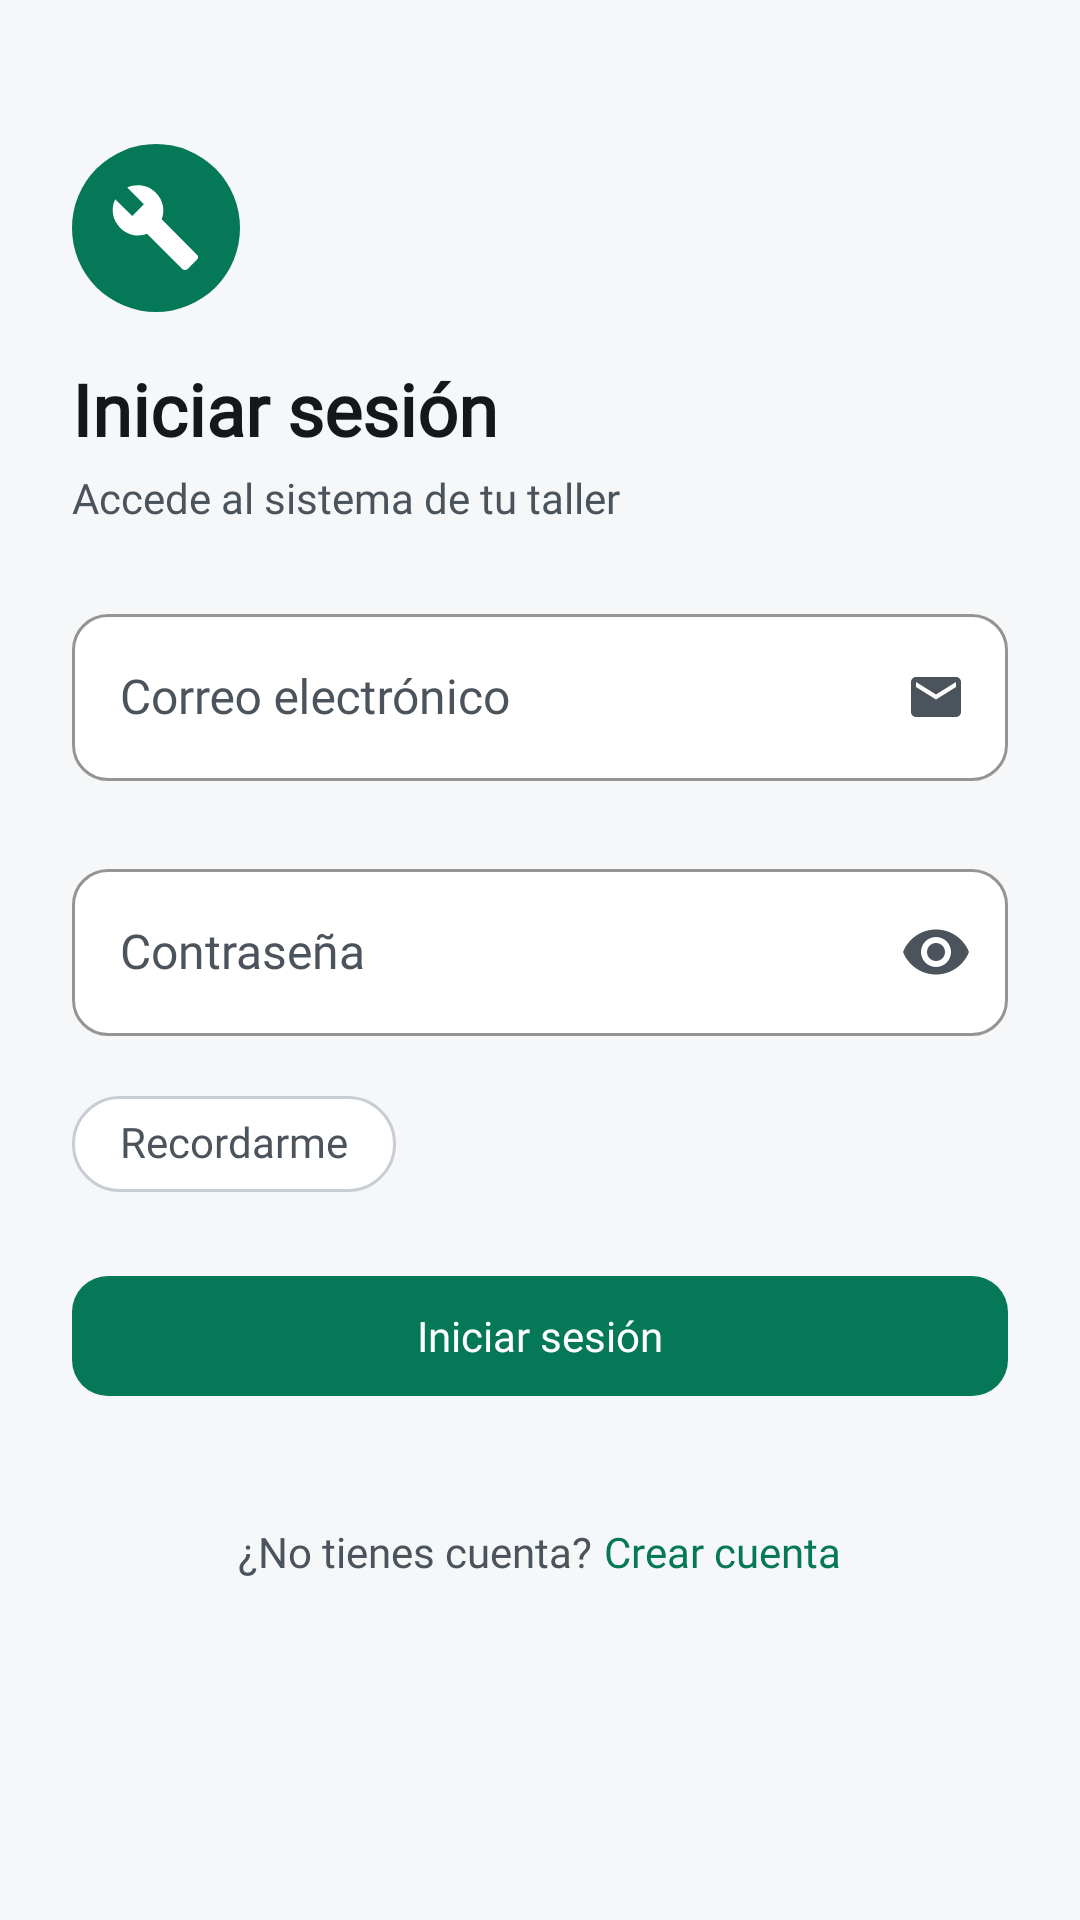

Write the Android layout XML for this screen, with the resource values it uses.
<!-- AndroidManifest.xml: application theme Theme.CompuCel -->
<!-- res/layout/activity_login.xml -->
<?xml version="1.0" encoding="utf-8"?>
<ScrollView xmlns:android="http://schemas.android.com/apk/res/android"
    xmlns:app="http://schemas.android.com/apk/res-auto"
    android:id="@+id/main"
    android:layout_width="match_parent"
    android:layout_height="match_parent"
    android:background="@color/background"
    android:fillViewport="true">

    <LinearLayout
        android:layout_width="match_parent"
        android:layout_height="wrap_content"
        android:orientation="vertical"
        android:paddingStart="@dimen/space_6"
        android:paddingTop="@dimen/space_12"
        android:paddingEnd="@dimen/space_6"
        android:paddingBottom="@dimen/space_6">

        <ImageView
            android:layout_width="56dp"
            android:layout_height="56dp"
            android:contentDescription="@string/app_name"
            android:src="@drawable/logo_circulo" />

        <TextView
            android:layout_width="wrap_content"
            android:layout_height="wrap_content"
            android:layout_marginTop="@dimen/space_4"
            android:text="@string/login_titulo"
            android:textAppearance="?attr/textAppearanceHeadlineSmall"
            android:textColor="@color/on_surface" />

        <TextView
            android:layout_width="wrap_content"
            android:layout_height="wrap_content"
            android:layout_marginTop="@dimen/space_1"
            android:text="@string/login_subtitulo"
            android:textAppearance="?attr/textAppearanceBodyMedium"
            android:textColor="@color/on_surface_variant" />

        <com.google.android.material.textfield.TextInputLayout
            android:id="@+id/tilCorreo"
            android:layout_width="match_parent"
            android:layout_height="wrap_content"
            android:layout_marginTop="@dimen/space_6"
            android:hint="@string/campo_correo"
            app:endIconDrawable="@drawable/ic_mail"
            app:endIconMode="custom"
            app:endIconTint="@color/on_surface_variant">

            <com.google.android.material.textfield.TextInputEditText
                android:id="@+id/edtCorreo"
                android:layout_width="match_parent"
                android:layout_height="wrap_content"
                android:autofillHints="emailAddress"
                android:imeOptions="actionNext"
                android:inputType="textEmailAddress" />
        </com.google.android.material.textfield.TextInputLayout>

        <com.google.android.material.textfield.TextInputLayout
            android:id="@+id/tilClave"
            android:layout_width="match_parent"
            android:layout_height="wrap_content"
            android:layout_marginTop="@dimen/space_6"
            android:hint="@string/campo_clave"
            app:endIconMode="password_toggle"
            app:endIconTint="@color/on_surface_variant">

            <com.google.android.material.textfield.TextInputEditText
                android:id="@+id/edtClave"
                android:layout_width="match_parent"
                android:layout_height="wrap_content"
                android:autofillHints="password"
                android:imeOptions="actionDone"
                android:inputType="textPassword" />
        </com.google.android.material.textfield.TextInputLayout>

        <com.google.android.material.chip.Chip
            android:id="@+id/chipRecordarme"
            style="@style/Widget.CompuCel.Chip.Filtro"
            android:layout_width="wrap_content"
            android:layout_height="wrap_content"
            android:layout_marginTop="@dimen/space_3"
            android:text="@string/recordarme" />

        <com.google.android.material.button.MaterialButton
            android:id="@+id/btIniciar"
            android:layout_width="match_parent"
            android:layout_height="@dimen/alto_boton"
            android:layout_marginTop="@dimen/space_4"
            android:text="@string/login_boton" />

        <LinearLayout
            android:layout_width="match_parent"
            android:layout_height="wrap_content"
            android:layout_marginTop="@dimen/space_6"
            android:gravity="center"
            android:orientation="horizontal">

            <TextView
                android:layout_width="wrap_content"
                android:layout_height="wrap_content"
                android:text="@string/login_sin_cuenta"
                android:textAppearance="?attr/textAppearanceBodyMedium"
                android:textColor="@color/on_surface_variant" />

            <TextView
                android:id="@+id/tvCrearCuenta"
                android:layout_width="wrap_content"
                android:layout_height="wrap_content"
                android:layout_marginStart="@dimen/space_1"
                android:background="?attr/selectableItemBackground"
                android:minHeight="@dimen/space_12"
                android:gravity="center"
                android:text="@string/crear_cuenta"
                android:textAppearance="?attr/textAppearanceLabelLarge"
                android:textColor="@color/primary" />
        </LinearLayout>
    </LinearLayout>
</ScrollView>
<!-- resources referenced by this layout -->
<resources>
  <color name="background">#F6F7F8</color>
  <color name="on_surface">#14181B</color>
  <color name="on_surface_variant">#4B545C</color>
  <color name="primary">#047857</color>
  <dimen name="alto_boton">48dp</dimen>
  <dimen name="space_1">4dp</dimen>
  <dimen name="space_12">48dp</dimen>
  <dimen name="space_3">12dp</dimen>
  <dimen name="space_4">16dp</dimen>
  <dimen name="space_6">24dp</dimen>
  <string name="app_name">CompuCel</string>
  <string name="campo_clave">Contraseña</string>
  <string name="campo_correo">Correo electrónico</string>
  <string name="crear_cuenta">Crear cuenta</string>
  <string name="login_boton">Iniciar sesión</string>
  <string name="login_sin_cuenta">¿No tienes cuenta?</string>
  <string name="login_subtitulo">Accede al sistema de tu taller</string>
  <string name="login_titulo">Iniciar sesión</string>
  <string name="recordarme">Recordarme</string>
  <color name="on_primary">#FFFFFF</color>
  <color name="on_primary_container">#064E3B</color>
  <style name="Forma.CompuCel.Completa" parent="">
          <item name="cornerFamily">rounded</item>
          <item name="cornerSize">50%</item>
      </style>
  <color name="primary_container">#D1FAE5</color>
  <color name="surface">#FFFFFF</color>
  <color name="surface_container">#EEF0F2</color>
  <color name="outline_strong">#C8CDD3</color>
  <color name="outline">#E1E4E8</color>
  <color name="error_texto_campo">#B91C1C</color>
  <style name="Forma.CompuCel.Pequena" parent="">
          <item name="cornerFamily">rounded</item>
          <item name="cornerSize">@dimen/radius_sm</item>
      </style>
  <style name="Forma.CompuCel.Mediana" parent="">
          <item name="cornerFamily">rounded</item>
          <item name="cornerSize">@dimen/radius_md</item>
      </style>
  <style name="Forma.CompuCel.Grande" parent="">
          <item name="cornerFamily">rounded</item>
          <item name="cornerSize">@dimen/radius_lg</item>
      </style>
  <style name="Forma.CompuCel.ExtraGrande" parent="">
          <item name="cornerFamily">rounded</item>
          <item name="cornerSize">@dimen/radius_xl</item>
      </style>
  <style name="Widget.CompuCel.Boton" parent="Widget.Material3.Button">
          <item name="android:minHeight">@dimen/alto_boton</item>
          <item name="shapeAppearance">@style/Forma.CompuCel.Mediana</item>
          <item name="android:textAppearance">@style/TextAppearance.CompuCel.LabelLarge</item>
          <item name="cornerRadius">@dimen/radius_md</item>
      </style>
  <dimen name="radius_sm">8dp</dimen>
  <dimen name="radius_md">12dp</dimen>
  <dimen name="radius_lg">16dp</dimen>
  <dimen name="radius_xl">28dp</dimen>
  <style name="Dialogo.CompuCel.Titulo" parent="MaterialAlertDialog.Material3.Title.Text">
          <item name="android:textAppearance">@style/TextAppearance.CompuCel.TitleLarge</item>
          <item name="android:textColor">@color/on_surface</item>
      </style>
  <style name="Dialogo.CompuCel.Cuerpo" parent="MaterialAlertDialog.Material3.Body.Text">
          <item name="android:textAppearance">@style/TextAppearance.CompuCel.BodyMedium</item>
          <item name="android:textColor">@color/on_surface_variant</item>
      </style>
  <style name="Widget.CompuCel.Boton.Dialogo" parent="Widget.Material3.Button">
          <item name="shapeAppearance">@style/Forma.CompuCel.Mediana</item>
          <item name="android:textAppearance">@style/TextAppearance.CompuCel.LabelLarge</item>
          <item name="android:layout_marginStart">8dp</item>
          <item name="cornerRadius">@dimen/radius_md</item>
      </style>
  <style name="Widget.CompuCel.Boton.Texto" parent="Widget.Material3.Button.TextButton">
          <item name="android:textAppearance">@style/TextAppearance.CompuCel.LabelLarge</item>
      </style>
</resources>
